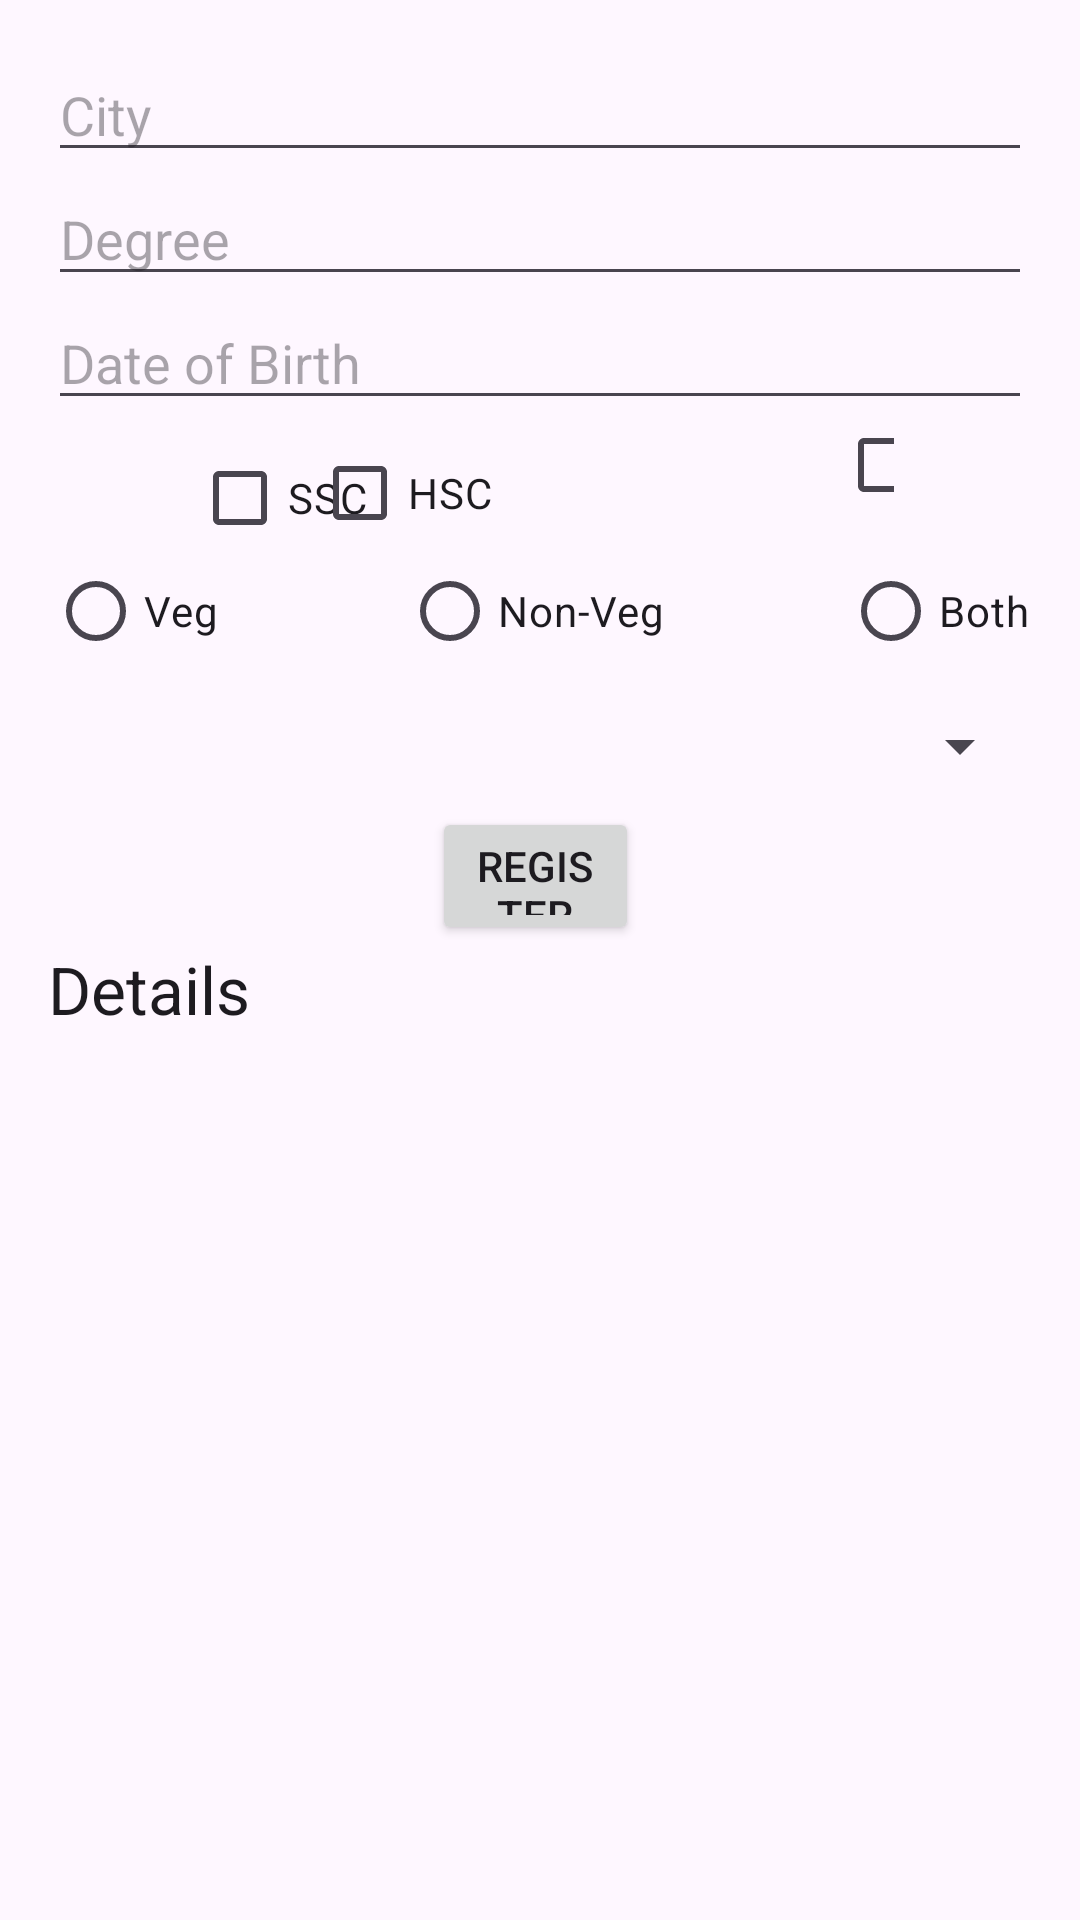

Android layout source for this screen:
<!-- AndroidManifest.xml: application theme Theme.Sem2Project -->
<!-- res/layout/activity_ui_controls.xml -->
<?xml version="1.0" encoding="utf-8"?>
<RelativeLayout xmlns:android="http://schemas.android.com/apk/res/android"
    android:layout_width="match_parent"
    android:layout_height="match_parent"
    android:padding="16dp">

    <AutoCompleteTextView
        android:id="@+id/city"
        android:layout_width="match_parent"
        android:layout_height="wrap_content"
        android:hint="City" />

    <MultiAutoCompleteTextView
        android:id="@+id/degree"
        android:layout_width="match_parent"
        android:layout_height="wrap_content"
        android:layout_below="@id/city"
        android:hint="Degree"/>

    <EditText
        android:id="@+id/dob"
        android:layout_width="match_parent"
        android:layout_height="wrap_content"
        android:layout_below="@id/degree"
        android:hint="Date of Birth"
        android:inputType="date" />

    <CheckBox
        android:id="@+id/ssc"
        android:layout_width="wrap_content"
        android:layout_height="wrap_content"
        android:layout_below="@id/dob"
        android:layout_alignParentStart="true"
        android:layout_marginStart="48dp"
        android:layout_marginTop="2dp"
        android:text="SSC" />

    <CheckBox
        android:id="@+id/hsc"
        android:layout_width="76dp"
        android:layout_height="wrap_content"
        android:layout_below="@id/ssc"
        android:layout_alignParentEnd="true"
        android:layout_marginTop="-50dp"
        android:layout_marginEnd="164dp"
        android:text="HSC" />

    <CheckBox
        android:id="@+id/ug"
        android:layout_width="86dp"
        android:layout_height="37dp"
        android:layout_below="@id/hsc"
        android:layout_alignParentStart="true"
        android:layout_alignParentEnd="true"
        android:layout_marginStart="263dp"
        android:layout_marginTop="-52dp"
        android:layout_marginEnd="46dp"
        android:text="UG" />

    <RadioGroup
        android:id="@+id/rg"
        android:layout_width="match_parent"
        android:layout_height="wrap_content"
        android:layout_below="@id/ug"
        android:orientation="horizontal"
        android:layout_marginTop="6dp">

        <RadioButton
            android:id="@+id/veg"
            android:layout_width="118dp"
            android:layout_height="wrap_content"
            android:text="Veg" />

        <RadioButton
            android:id="@+id/non_veg"
            android:layout_width="147dp"
            android:layout_height="wrap_content"
            android:text="Non-Veg" />

        <RadioButton
            android:id="@+id/both"
            android:layout_width="wrap_content"
            android:layout_height="wrap_content"
            android:text="Both" />
    </RadioGroup>

    <Spinner
        android:id="@+id/university"
        android:layout_width="382dp"
        android:layout_height="42dp"
        android:layout_below="@id/rg"
        android:hint="University" />

    <Button
        android:id="@+id/register"
        android:layout_width="136dp"
        android:layout_height="46dp"
        android:layout_below="@id/university"
        android:layout_alignParentStart="true"
        android:layout_alignParentEnd="true"
        android:layout_marginStart="128dp"
        android:layout_marginTop="-1dp"
        android:layout_marginEnd="131dp"
        android:text="Register" />

    <TextView
        android:id="@+id/details"
        android:layout_width="match_parent"
        android:layout_height="wrap_content"
        android:layout_below="@id/register"
        android:text="Details"
        android:textAppearance="?android:textAppearanceLarge" />
</RelativeLayout>
<!-- resources referenced by this layout -->
<resources>
  <style name="Theme.Sem2Project" parent="Base.Theme.Sem2Project" />
  <style name="Base.Theme.Sem2Project" parent="Theme.Material3.DayNight.NoActionBar">
          
          
      </style>
</resources>
